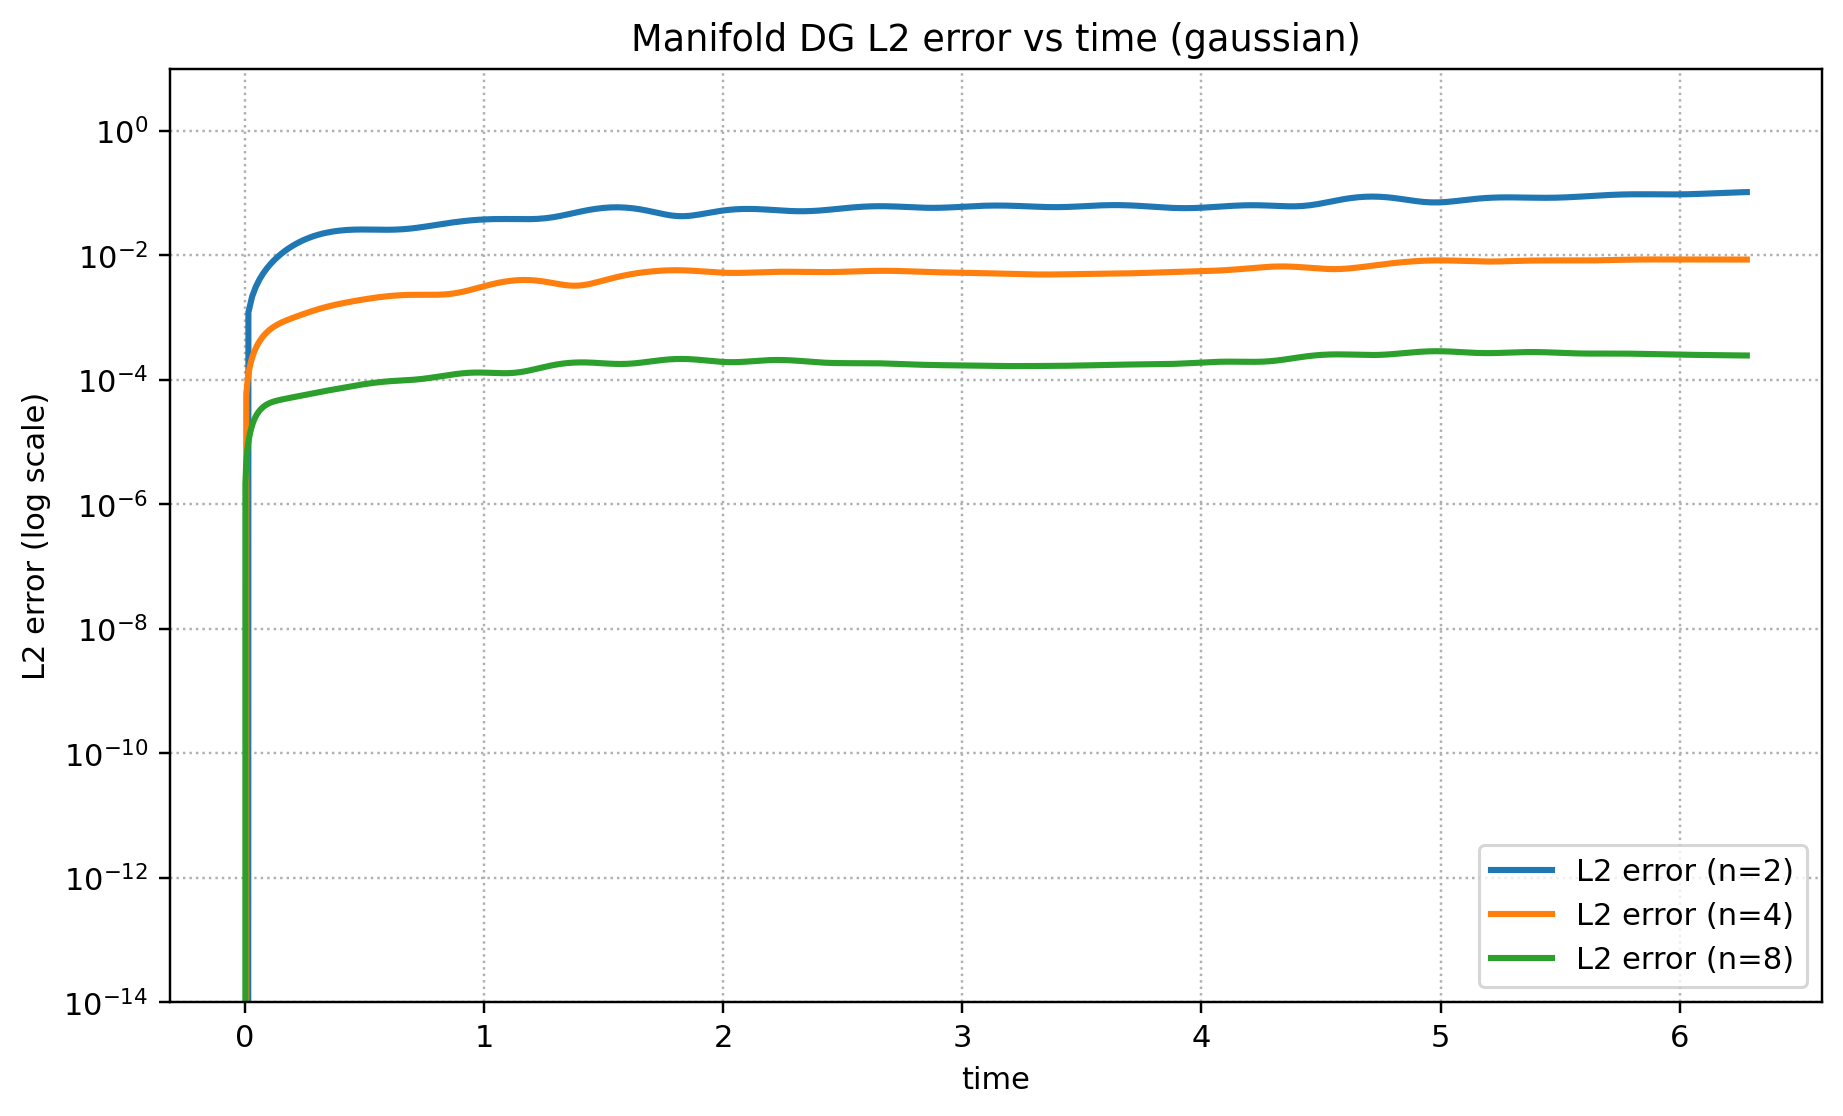

Data behind this chart, as committed beside it:
mesh_level, h, field_case, flux_type, alpha_lf, initial_preset, center_x, center_y, center_z, mass0, mass, mass_error, mass_rel_error, error_reference, step_index, time, L2_error, Linf_error, max_abs_q, reached_tf, tf_used, nsteps
2, 0.7654, gaussian, lax_friedrichs, 2.0, custom, 1.0, 0.0, 0.0, 0.1541, 0.1541, 0.0, 0.0, exact_gaussian, 0, 0.0, 0.0, 0.0, 0.9888, True, 6.28, 411
2, 0.7654, gaussian, lax_friedrichs, 2.0, custom, 1.0, 0.0, 0.0, 0.1541, 0.1541, 3.770358319443723e-07, 2.446134577289633e-06, exact_gaussian, 1, 0.01531, 0.001217, 0.006931, 0.9933, True, 6.28, 411
2, 0.7654, gaussian, lax_friedrichs, 2.0, custom, 1.0, 0.0, 0.0, 0.1541, 0.1541, 1.3718152160058228e-06, 8.900068240779248e-06, exact_gaussian, 2, 0.03061, 0.002168, 0.01168, 0.9982, True, 6.28, 411
2, 0.7654, gaussian, lax_friedrichs, 2.0, custom, 1.0, 0.0, 0.0, 0.1541, 0.1541, 2.92003313520639e-06, 1.894460264432811e-05, exact_gaussian, 3, 0.04592, 0.003115, 0.01568, 1.001, True, 6.28, 411
2, 0.7654, gaussian, lax_friedrichs, 2.0, custom, 1.0, 0.0, 0.0, 0.1541, 0.1541, 5.015425440263455e-06, 3.2539097215186145e-05, exact_gaussian, 4, 0.06123, 0.004092, 0.01937, 1.002, True, 6.28, 411
2, 0.7654, gaussian, lax_friedrichs, 2.0, custom, 1.0, 0.0, 0.0, 0.1541, 0.1541, 7.65196477225949e-06, 4.9644447630080254e-05, exact_gaussian, 5, 0.07654, 0.005105, 0.02291, 0.9995, True, 6.28, 411
2, 0.7654, gaussian, lax_friedrichs, 2.0, custom, 1.0, 0.0, 0.0, 0.1541, 0.1541, 1.08109112275101e-05, 7.013907306699392e-05, exact_gaussian, 6, 0.09184, 0.006154, 0.02947, 0.9941, True, 6.28, 411
2, 0.7654, gaussian, lax_friedrichs, 2.0, custom, 1.0, 0.0, 0.0, 0.1541, 0.1541, 1.446000990626417e-05, 9.381371005841708e-05, exact_gaussian, 7, 0.1072, 0.007238, 0.03743, 0.9856, True, 6.28, 411
2, 0.7654, gaussian, lax_friedrichs, 2.0, custom, 1.0, 0.0, 0.0, 0.1541, 0.1542, 1.8555304587580812e-05, 0.0001204, exact_gaussian, 8, 0.1225, 0.008354, 0.04622, 0.9742, True, 6.28, 411
2, 0.7654, gaussian, lax_friedrichs, 2.0, custom, 1.0, 0.0, 0.0, 0.1541, 0.1542, 2.304306777034526e-05, 0.0001495, exact_gaussian, 9, 0.1378, 0.009497, 0.05567, 0.9661, True, 6.28, 411
2, 0.7654, gaussian, lax_friedrichs, 2.0, custom, 1.0, 0.0, 0.0, 0.1541, 0.1542, 2.786135292115466e-05, 0.0001808, exact_gaussian, 10, 0.1531, 0.01066, 0.06561, 0.9838, True, 6.28, 411
2, 0.7654, gaussian, lax_friedrichs, 2.0, custom, 1.0, 0.0, 0.0, 0.1541, 0.1542, 3.2941187459084587e-05, 0.0002137, exact_gaussian, 11, 0.1684, 0.01184, 0.07583, 0.9994, True, 6.28, 411
2, 0.7654, gaussian, lax_friedrichs, 2.0, custom, 1.0, 0.0, 0.0, 0.1541, 0.1542, 3.820751818117696e-05, 0.0002479, exact_gaussian, 12, 0.1837, 0.01302, 0.08616, 1.013, True, 6.28, 411
2, 0.7654, gaussian, lax_friedrichs, 2.0, custom, 1.0, 0.0, 0.0, 0.1541, 0.1542, 4.358000989282407e-05, 0.0002827, exact_gaussian, 13, 0.199, 0.0142, 0.0964, 1.024, True, 6.28, 411
2, 0.7654, gaussian, lax_friedrichs, 2.0, custom, 1.0, 0.0, 0.0, 0.1541, 0.1542, 4.897377038545758e-05, 0.0003177, exact_gaussian, 14, 0.2143, 0.01536, 0.1064, 1.032, True, 6.28, 411
2, 0.7654, gaussian, lax_friedrichs, 2.0, custom, 1.0, 0.0, 0.0, 0.1541, 0.1542, 5.430005151429995e-05, 0.0003523, exact_gaussian, 15, 0.2296, 0.01649, 0.1159, 1.038, True, 6.28, 411
2, 0.7654, gaussian, lax_friedrichs, 2.0, custom, 1.0, 0.0, 0.0, 0.1541, 0.1542, 5.946695958780612e-05, 0.0003858, exact_gaussian, 16, 0.2449, 0.01759, 0.1247, 1.041, True, 6.28, 411
2, 0.7654, gaussian, lax_friedrichs, 2.0, custom, 1.0, 0.0, 0.0, 0.1541, 0.1542, 6.438019710341969e-05, 0.0004177, exact_gaussian, 17, 0.2602, 0.01865, 0.1328, 1.042, True, 6.28, 411
2, 0.7654, gaussian, lax_friedrichs, 2.0, custom, 1.0, 0.0, 0.0, 0.1541, 0.1542, 6.894385016445459e-05, 0.0004473, exact_gaussian, 18, 0.2755, 0.01965, 0.14, 1.04, True, 6.28, 411
2, 0.7654, gaussian, lax_friedrichs, 2.0, custom, 1.0, 0.0, 0.0, 0.1541, 0.1542, 7.306123030781375e-05, 0.000474, exact_gaussian, 19, 0.2908, 0.02059, 0.146, 1.035, True, 6.28, 411
2, 0.7654, gaussian, lax_friedrichs, 2.0, custom, 1.0, 0.0, 0.0, 0.1541, 0.1542, 7.6635775051348e-05, 0.0004972, exact_gaussian, 20, 0.3061, 0.02147, 0.1509, 1.027, True, 6.28, 411
2, 0.7654, gaussian, lax_friedrichs, 2.0, custom, 1.0, 0.0, 0.0, 0.1541, 0.1542, 7.957200770569717e-05, 0.0005162, exact_gaussian, 21, 0.3215, 0.02227, 0.1545, 1.017, True, 6.28, 411
2, 0.7654, gaussian, lax_friedrichs, 2.0, custom, 1.0, 0.0, 0.0, 0.1541, 0.1542, 8.177655359234426e-05, 0.0005306, exact_gaussian, 22, 0.3368, 0.023, 0.1567, 1.004, True, 6.28, 411
2, 0.7654, gaussian, lax_friedrichs, 2.0, custom, 1.0, 0.0, 0.0, 0.1541, 0.1542, 8.315920662987919e-05, 0.0005395, exact_gaussian, 23, 0.3521, 0.02365, 0.1575, 0.9879, True, 6.28, 411
2, 0.7654, gaussian, lax_friedrichs, 2.0, custom, 1.0, 0.0, 0.0, 0.1541, 0.1542, 8.363403725192287e-05, 0.0005426, exact_gaussian, 24, 0.3674, 0.02422, 0.1568, 0.9699, True, 6.28, 411
2, 0.7654, gaussian, lax_friedrichs, 2.0, custom, 1.0, 0.0, 0.0, 0.1541, 0.1542, 8.312052980000151e-05, 0.0005393, exact_gaussian, 25, 0.3827, 0.0247, 0.1546, 0.9495, True, 6.28, 411
2, 0.7654, gaussian, lax_friedrichs, 2.0, custom, 1.0, 0.0, 0.0, 0.1541, 0.1542, 8.154473495283754e-05, 0.000529, exact_gaussian, 26, 0.398, 0.02511, 0.151, 0.9269, True, 6.28, 411
2, 0.7654, gaussian, lax_friedrichs, 2.0, custom, 1.0, 0.0, 0.0, 0.1541, 0.1542, 7.884042044431494e-05, 0.0005115, exact_gaussian, 27, 0.4133, 0.02545, 0.1459, 0.9025, True, 6.28, 411
2, 0.7654, gaussian, lax_friedrichs, 2.0, custom, 1.0, 0.0, 0.0, 0.1541, 0.1542, 7.495020137185393e-05, 0.0004863, exact_gaussian, 28, 0.4286, 0.0257, 0.1394, 0.9139, True, 6.28, 411
2, 0.7654, gaussian, lax_friedrichs, 2.0, custom, 1.0, 0.0, 0.0, 0.1541, 0.1542, 6.982662984894583e-05, 0.000453, exact_gaussian, 29, 0.4439, 0.02589, 0.1315, 0.9268, True, 6.28, 411
2, 0.7654, gaussian, lax_friedrichs, 2.0, custom, 1.0, 0.0, 0.0, 0.1541, 0.1542, 6.343322267737816e-05, 0.0004115, exact_gaussian, 30, 0.4592, 0.02602, 0.1238, 0.9376, True, 6.28, 411
2, 0.7654, gaussian, lax_friedrichs, 2.0, custom, 1.0, 0.0, 0.0, 0.1541, 0.1542, 5.57454051486328e-05, 0.0003617, exact_gaussian, 31, 0.4745, 0.02609, 0.1153, 0.9461, True, 6.28, 411
2, 0.7654, gaussian, lax_friedrichs, 2.0, custom, 1.0, 0.0, 0.0, 0.1541, 0.1542, 4.675134906673151e-05, 0.0003033, exact_gaussian, 32, 0.4898, 0.02612, 0.108, 0.9527, True, 6.28, 411
2, 0.7654, gaussian, lax_friedrichs, 2.0, custom, 1.0, 0.0, 0.0, 0.1541, 0.1542, 3.6452683637305805e-05, 0.0002365, exact_gaussian, 33, 0.5051, 0.02611, 0.1074, 0.9586, True, 6.28, 411
2, 0.7654, gaussian, lax_friedrichs, 2.0, custom, 1.0, 0.0, 0.0, 0.1541, 0.1542, 2.4865058994932854e-05, 0.0001613, exact_gaussian, 34, 0.5204, 0.02607, 0.106, 0.9624, True, 6.28, 411
2, 0.7654, gaussian, lax_friedrichs, 2.0, custom, 1.0, 0.0, 0.0, 0.1541, 0.1541, 1.201854383339751e-05, 7.797395671370104e-05, exact_gaussian, 35, 0.5358, 0.02602, 0.1039, 0.9643, True, 6.28, 411
2, 0.7654, gaussian, lax_friedrichs, 2.0, custom, 1.0, 0.0, 0.0, 0.1541, 0.1541, -2.0421591597763467e-06, -1.3249128358162743e-05, exact_gaussian, 36, 0.5511, 0.02596, 0.101, 0.9643, True, 6.28, 411
2, 0.7654, gaussian, lax_friedrichs, 2.0, custom, 1.0, 0.0, 0.0, 0.1541, 0.1541, -1.72576936315616e-05, -0.000112, exact_gaussian, 37, 0.5664, 0.02591, 0.09748, 0.9623, True, 6.28, 411
2, 0.7654, gaussian, lax_friedrichs, 2.0, custom, 1.0, 0.0, 0.0, 0.1541, 0.1541, -3.355423604059493e-05, -0.0002177, exact_gaussian, 38, 0.5817, 0.02588, 0.09331, 0.9583, True, 6.28, 411
2, 0.7654, gaussian, lax_friedrichs, 2.0, custom, 1.0, 0.0, 0.0, 0.1541, 0.1541, -5.084389511303411e-05, -0.0003299, exact_gaussian, 39, 0.597, 0.02588, 0.08856, 0.9524, True, 6.28, 411
2, 0.7654, gaussian, lax_friedrichs, 2.0, custom, 1.0, 0.0, 0.0, 0.1541, 0.1541, -6.902532725178157e-05, -0.0004478, exact_gaussian, 40, 0.6123, 0.02592, 0.08656, 0.9447, True, 6.28, 411
2, 0.7654, gaussian, lax_friedrichs, 2.0, custom, 1.0, 0.0, 0.0, 0.1541, 0.154, -8.798456681433087e-05, -0.0005708, exact_gaussian, 41, 0.6276, 0.02601, 0.08484, 0.9351, True, 6.28, 411
2, 0.7654, gaussian, lax_friedrichs, 2.0, custom, 1.0, 0.0, 0.0, 0.1541, 0.154, -0.0001076, -0.0006981, exact_gaussian, 42, 0.6429, 0.02615, 0.08338, 0.9238, True, 6.28, 411
2, 0.7654, gaussian, lax_friedrichs, 2.0, custom, 1.0, 0.0, 0.0, 0.1541, 0.154, -0.0001277, -0.0008286, exact_gaussian, 43, 0.6582, 0.02636, 0.08663, 0.9108, True, 6.28, 411
2, 0.7654, gaussian, lax_friedrichs, 2.0, custom, 1.0, 0.0, 0.0, 0.1541, 0.154, -0.0001482, -0.0009616, exact_gaussian, 44, 0.6735, 0.02663, 0.09242, 0.8962, True, 6.28, 411
2, 0.7654, gaussian, lax_friedrichs, 2.0, custom, 1.0, 0.0, 0.0, 0.1541, 0.154, -0.0001689, -0.001096, exact_gaussian, 45, 0.6888, 0.02696, 0.0979, 0.8832, True, 6.28, 411
2, 0.7654, gaussian, lax_friedrichs, 2.0, custom, 1.0, 0.0, 0.0, 0.1541, 0.1539, -0.0001897, -0.001231, exact_gaussian, 46, 0.7041, 0.02736, 0.103, 0.8992, True, 6.28, 411
2, 0.7654, gaussian, lax_friedrichs, 2.0, custom, 1.0, 0.0, 0.0, 0.1541, 0.1539, -0.0002104, -0.001365, exact_gaussian, 47, 0.7194, 0.02782, 0.1075, 0.9132, True, 6.28, 411
2, 0.7654, gaussian, lax_friedrichs, 2.0, custom, 1.0, 0.0, 0.0, 0.1541, 0.1539, -0.0002308, -0.001498, exact_gaussian, 48, 0.7348, 0.02833, 0.1115, 0.9252, True, 6.28, 411
2, 0.7654, gaussian, lax_friedrichs, 2.0, custom, 1.0, 0.0, 0.0, 0.1541, 0.1539, -0.0002508, -0.001627, exact_gaussian, 49, 0.7501, 0.02889, 0.1152, 0.935, True, 6.28, 411
2, 0.7654, gaussian, lax_friedrichs, 2.0, custom, 1.0, 0.0, 0.0, 0.1541, 0.1539, -0.0002702, -0.001753, exact_gaussian, 50, 0.7654, 0.02949, 0.122, 0.9427, True, 6.28, 411
2, 0.7654, gaussian, lax_friedrichs, 2.0, custom, 1.0, 0.0, 0.0, 0.1541, 0.1538, -0.0002889, -0.001874, exact_gaussian, 51, 0.7807, 0.03012, 0.1277, 0.9481, True, 6.28, 411
2, 0.7654, gaussian, lax_friedrichs, 2.0, custom, 1.0, 0.0, 0.0, 0.1541, 0.1538, -0.0003067, -0.00199, exact_gaussian, 52, 0.796, 0.03077, 0.1321, 0.9513, True, 6.28, 411
2, 0.7654, gaussian, lax_friedrichs, 2.0, custom, 1.0, 0.0, 0.0, 0.1541, 0.1538, -0.0003234, -0.002098, exact_gaussian, 53, 0.8113, 0.03144, 0.1354, 0.9663, True, 6.28, 411
2, 0.7654, gaussian, lax_friedrichs, 2.0, custom, 1.0, 0.0, 0.0, 0.1541, 0.1538, -0.000339, -0.002199, exact_gaussian, 54, 0.8266, 0.03211, 0.1391, 0.9872, True, 6.28, 411
2, 0.7654, gaussian, lax_friedrichs, 2.0, custom, 1.0, 0.0, 0.0, 0.1541, 0.1538, -0.0003533, -0.002292, exact_gaussian, 55, 0.8419, 0.03277, 0.1419, 1.006, True, 6.28, 411
2, 0.7654, gaussian, lax_friedrichs, 2.0, custom, 1.0, 0.0, 0.0, 0.1541, 0.1538, -0.0003662, -0.002376, exact_gaussian, 56, 0.8572, 0.03343, 0.1434, 1.022, True, 6.28, 411
2, 0.7654, gaussian, lax_friedrichs, 2.0, custom, 1.0, 0.0, 0.0, 0.1541, 0.1538, -0.0003776, -0.00245, exact_gaussian, 57, 0.8725, 0.03407, 0.1438, 1.035, True, 6.28, 411
2, 0.7654, gaussian, lax_friedrichs, 2.0, custom, 1.0, 0.0, 0.0, 0.1541, 0.1537, -0.0003875, -0.002514, exact_gaussian, 58, 0.8878, 0.03468, 0.1431, 1.046, True, 6.28, 411
2, 0.7654, gaussian, lax_friedrichs, 2.0, custom, 1.0, 0.0, 0.0, 0.1541, 0.1537, -0.0003957, -0.002567, exact_gaussian, 59, 0.9031, 0.03526, 0.1413, 1.054, True, 6.28, 411
... 3,550 more rows
